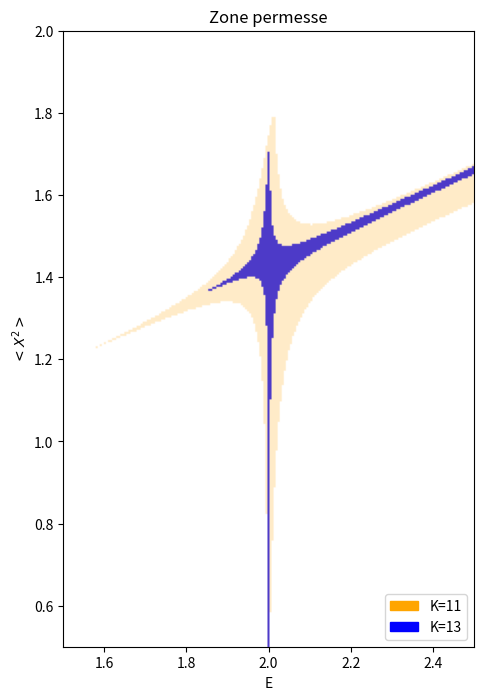

Write the Python code that produced this figure.
import numpy as np
import matplotlib.pyplot as plt
from matplotlib.colors import LinearSegmentedColormap
from matplotlib.patches import Patch

def is_castable_to_int(value):
    if isinstance(value, float):
        return value.is_integer()
    return False

def is_pos_def(x):
    return np.all(np.linalg.eigvals(x) >= 0)

def compute_if_matrix_is_ok(x_pows_dict, k):
    M = np.zeros((k+1,k+1))
    for i in range(k+1):
        for j in range(k+1):
            M[i, j] = x_pows_dict[i+j]
    
    return is_pos_def(M)
        
def recursion_osc_anarmonico(xsq_init:float, E_init:float, k:int, g:float):
    # H = P^2 + X^2 + gX^4
    x_pows_dict = {
        -5:0,
        -4:0,
        -3:0,
        -2:0,
        -1:0,
        0:1,
        1:0,
        2:xsq_init,
        3:0
    }
    max_power = 2*k
    for i in range (4, max_power+1):
        x_pows_dict[i] = (E_init/g)*((i-3)/(i-1))*x_pows_dict[i-4]+ ((i-3)*(i-4)*(i-5)/(4*g*(i-1)))*x_pows_dict[i-6] - (i-2)/(g*(i-1))*x_pows_dict[i-2]
        
    return x_pows_dict

def recursion_osc_armonico(xsq_init:float, E_init:float, k:int, g:float):
    # H = P^2 + X^2
    x_pows_dict = {
        -5:0,
        -4:0,
        -3:0,
        -2:0,
        -1:0,
        0:1,
        1:0,
        2:xsq_init,
        3:0
    }
    max_power = 2*k
    for i in range (4, max_power+1):
        x_pows_dict[i] = E_init*((i-1)/(i))*x_pows_dict[i-2]+ (((i-1)*(i-2)*(i-3))/(4*(i)))*x_pows_dict[i-4]
        
    return x_pows_dict

def recursion_osc_armonico_susy(xsq_init:float, E_init:float, k:int, g:float):
    # H = (P^2 + X^2)(id) - (id)(sigma^3)
    x_pows_dict = {
        -5:0,
        -4:0,
        -3:0,
        -2:0,
        -1:0,
        0:1,
        1:0,
        2:xsq_init,
        3:0
    }
    max_power = 2*k
    for i in range (4, max_power+1):
        #SBAGLIATO VA RIFATTO
        x_pows_dict[i] = -(((-1 + i) * ((-2520 + 2754 * i - 1175 * i**2 + 245 * i**3 - 25 * i**4 + i**5) * x_pows_dict[-8 + i] + 
                         8 * (-60 + 47 * i - 12 * i**2 + i**3) * E_init * x_pows_dict[-6 + i] - 
                         8 * (-3 + i) * (12 - 6 * i + i**2 - 2 * E_init**2) * x_pows_dict[-4 + i] - 
                         32 * (-2 + i) * E_init * x_pows_dict[-2 + i])) / (16 * (-2 + i) * i))
    return x_pows_dict


def bootstrap(E_min:float, E_max:float, xsq_min:float, xsq_max:float, E_epsilon:float, xsq_epsilon:float, g:float, k:int):
    x_values = np.arange(start=E_min, stop=E_max + E_epsilon, step=E_epsilon)
    y_values = np.arange(start=xsq_min, stop=xsq_max + xsq_epsilon, step=xsq_epsilon)
    
    map = np.zeros((len(y_values), len(x_values)), dtype='bool')
    
    for i, y in enumerate(y_values):
        for j, x in enumerate(x_values):
            powers = recursion_osc_armonico_susy(xsq_init=y, E_init=x, k=k, g=g)
            map[i, j] = compute_if_matrix_is_ok(x_pows_dict=powers, k=k)
            
    return map
    
    

#Initialize values
E_min=1.5
E_max=2.5
xsq_min=0.5
xsq_max=2
E_epsilon=5e-3
xsq_epsilon=5e-3
g=1

#PLOTTO LA MAPPA
plt.figure(figsize=(8, 8))
map_7 = bootstrap(E_min=E_min,E_max=E_max, xsq_min=xsq_min, xsq_max=xsq_max, E_epsilon=E_epsilon, xsq_epsilon=xsq_epsilon, g=g, k=11)
cmap_7 = LinearSegmentedColormap.from_list("custom", ["white", "orange"])
map_8 = bootstrap(E_min=E_min,E_max=E_max, xsq_min=xsq_min, xsq_max=xsq_max, E_epsilon=E_epsilon, xsq_epsilon=xsq_epsilon, g=g, k=13)
cmap_8 = LinearSegmentedColormap.from_list("custom", ["white", "blue"])
plt.imshow(map_7, cmap=cmap_7, extent=(E_min, E_max, xsq_min, xsq_max), origin='lower', alpha=0.7)
plt.imshow(map_8, cmap=cmap_8, extent=(E_min, E_max, xsq_min, xsq_max), origin='lower', alpha=0.7)

legend_elements = [
    Patch(facecolor='orange', edgecolor='orange', label='K=11'),
    Patch(facecolor='blue', edgecolor='blue', label='K=13')
]

plt.legend(handles=legend_elements, loc='lower right')
plt.xlabel("E")
plt.ylabel(r"$< X^2 >$")
plt.title("Zone permesse")
plt.show()
